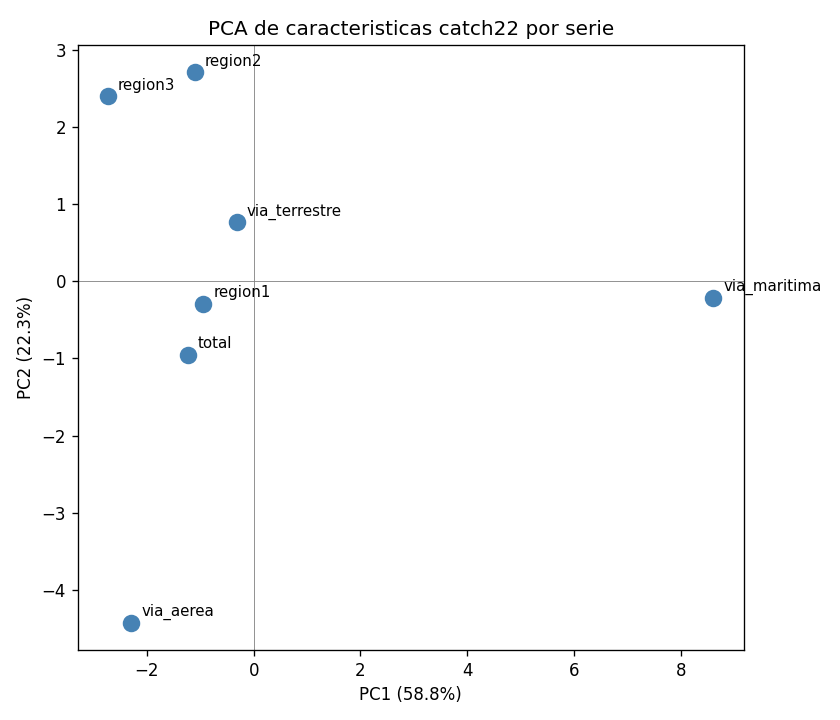

The file beside this chart, header and first rows:
serie, PC1, PC2
total, -1.234, -0.9561
via_aerea, -2.29, -4.427
via_terrestre, -0.3118, 0.7661
via_maritima, 8.611, -0.2088
region1, -0.9424, -0.2919
region2, -1.105, 2.714
region3, -2.728, 2.404
